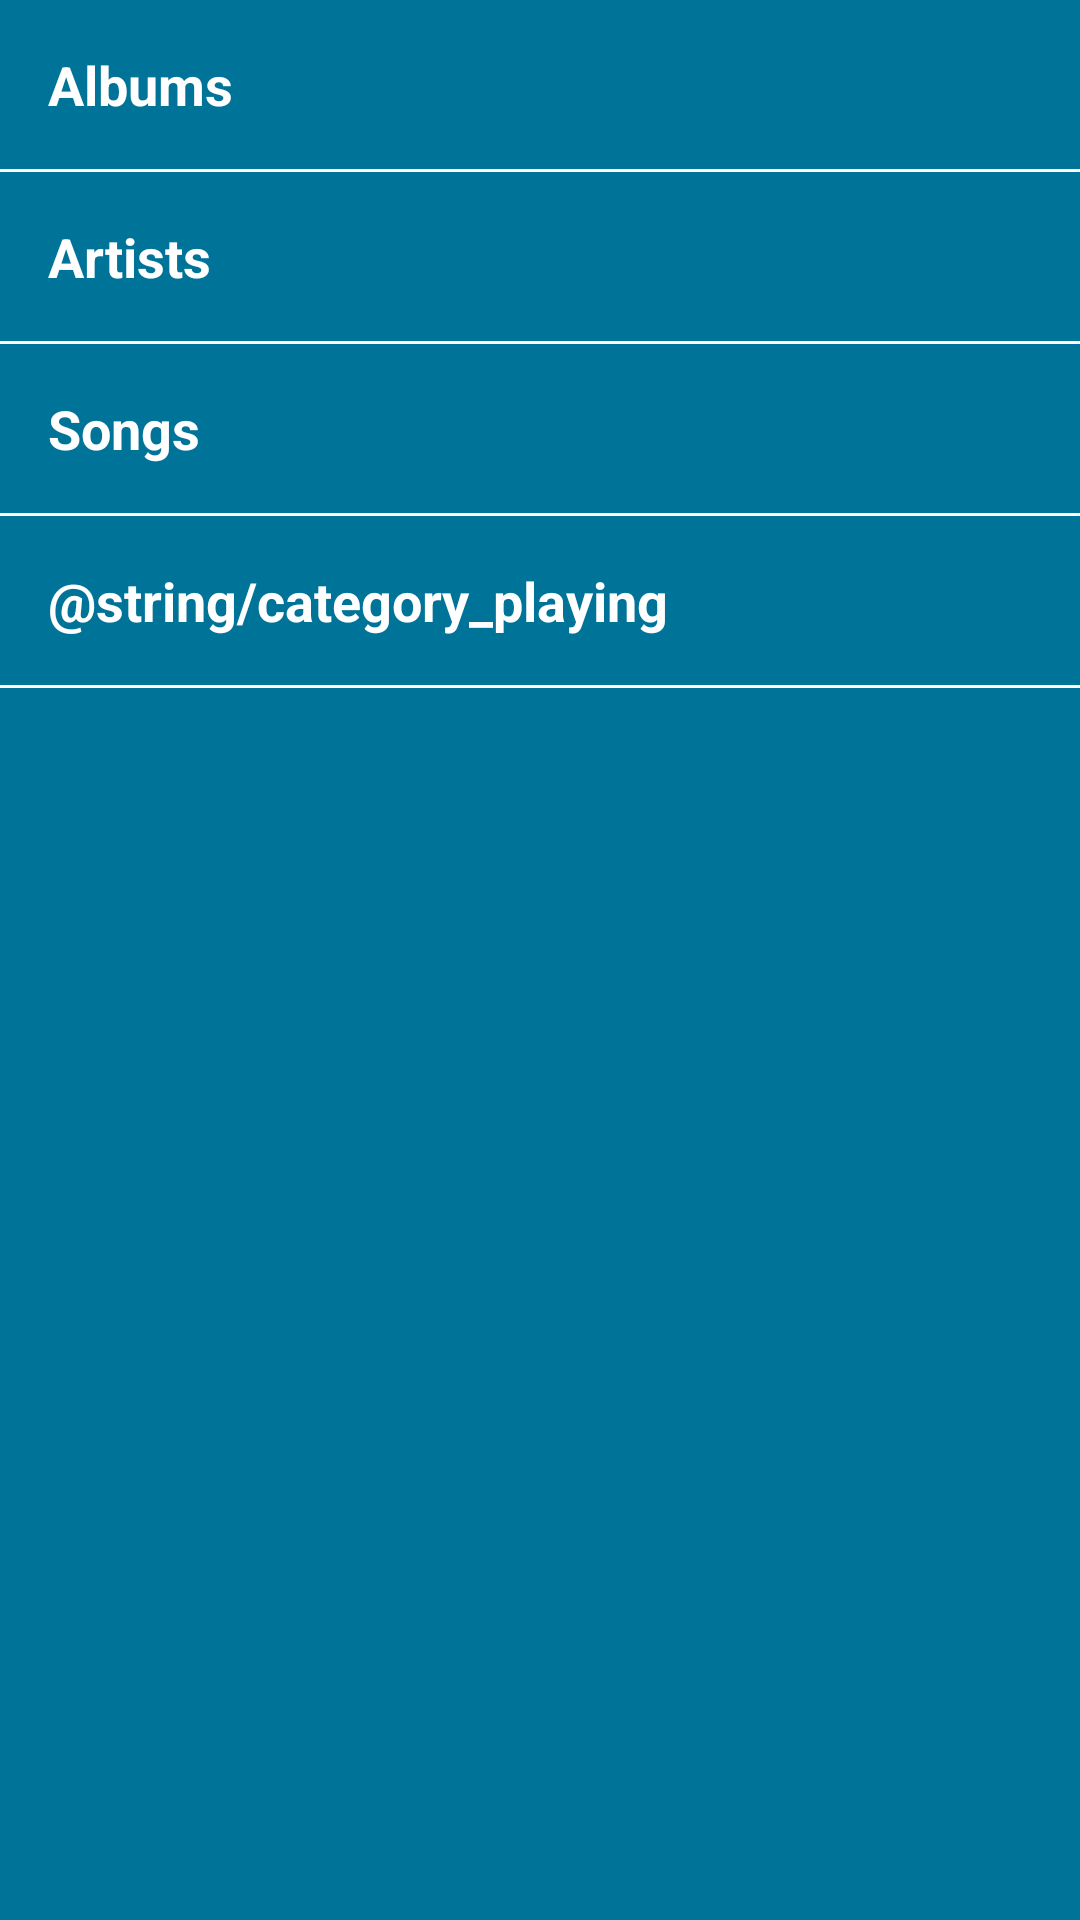

Write the Android layout XML for this screen, with the resource values it uses.
<!-- AndroidManifest.xml: application theme AppTheme -->
<!-- res/layout/activity_main.xml -->
<?xml version="1.0" encoding="utf-8"?>
<LinearLayout
    xmlns:android="http://schemas.android.com/apk/res/android"
    xmlns:tools="http://schemas.android.com/tools"
    android:layout_width="match_parent"
    android:layout_height="match_parent"
    android:background="@color/background"
    android:orientation="vertical"
>

    <TextView
        android:id="@+id/albums"
        style="@style/CategoryStyle"
        android:text="@string/category_albums" />

    <View
        style="@style/border" />

    <TextView
        android:id="@+id/artists"
        style="@style/CategoryStyle"
        android:text="@string/category_artists" />

    <View
        style="@style/border" />

    <TextView
        android:id="@+id/songs"
        style="@style/CategoryStyle"
        android:text="@string/category_songs" />

    <View
        style="@style/border" />

    <TextView
        android:id="@+id/playing"
        style="@style/CategoryStyle"
        android:text="@string/category_playing" />

    <View
        style="@style/border" />

</LinearLayout>
<!-- resources referenced by this layout -->
<resources>
  <color name="background">#007399</color>
  <string name="category_albums">Albums</string>
  <string name="category_artists">Artists</string>
  <string name="category_songs">Songs</string>
  <style name="CategoryStyle">
          <item name="android:layout_width">match_parent</item>
          <item name="android:layout_height">wrap_content</item>
          <item name="android:gravity">center_vertical</item>
          <item name="android:padding">16dp</item>
          <item name="android:textColor">@android:color/white</item>
          <item name="android:textStyle">bold</item>
          <item name="android:textAppearance">?android:textAppearanceMedium</item>
      </style>
  <style name="border">
          <item name="android:layout_width">fill_parent</item>
          <item name="android:layout_height">1dp</item>
          <item name="android:background">@color/border</item>
      </style>
  <style name="AppTheme" parent="Theme.AppCompat.Light.DarkActionBar">
          
          <item name="colorPrimary">@color/colorPrimary</item>
          <item name="colorPrimaryDark">@color/colorPrimaryDark</item>
          <item name="colorAccent">@color/colorAccent</item>
      </style>
  <color name="border">#FFFFFF</color>
  <color name="colorPrimary">#3F51B5</color>
  <color name="colorPrimaryDark">#303F9F</color>
  <color name="colorAccent">#FF4081</color>
</resources>
